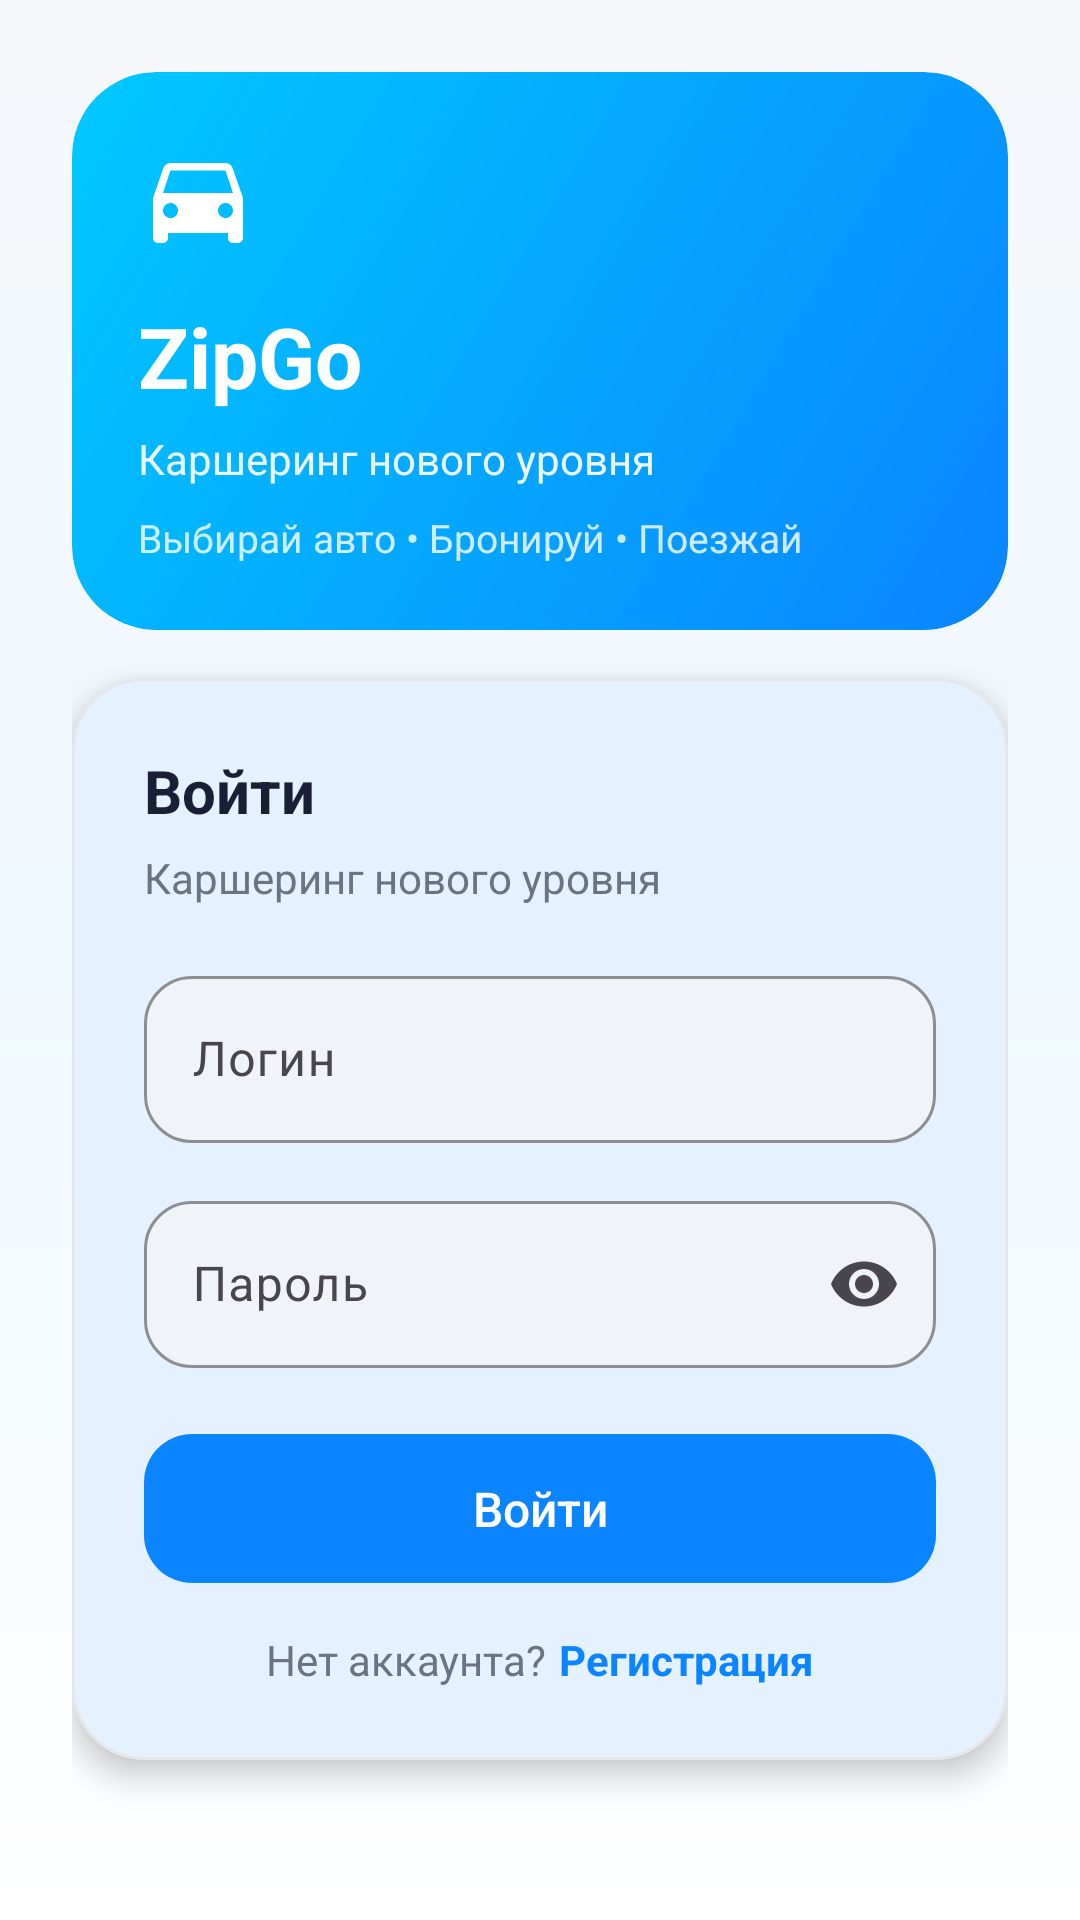

Produce the Android XML layout that renders to this screen, including the resource entries it uses.
<!-- AndroidManifest.xml: application theme Theme.CarSharing -->
<!-- res/layout/fragment_login.xml -->
<?xml version="1.0" encoding="utf-8"?>
<ScrollView xmlns:android="http://schemas.android.com/apk/res/android"
    xmlns:app="http://schemas.android.com/apk/res-auto"
    xmlns:tools="http://schemas.android.com/tools"
    android:layout_width="match_parent"
    android:layout_height="match_parent"
    android:background="@drawable/bg_app_background"
    android:fillViewport="true"
    android:scrollbars="none">

    <androidx.constraintlayout.widget.ConstraintLayout
        android:layout_width="match_parent"
        android:layout_height="wrap_content"
        android:padding="24dp">

        
        <com.google.android.material.card.MaterialCardView
            android:id="@+id/cardHero"
            android:layout_width="0dp"
            android:layout_height="wrap_content"
            app:cardBackgroundColor="@android:color/transparent"
            app:cardCornerRadius="28dp"
            app:cardElevation="0dp"
            app:layout_constraintTop_toTopOf="parent"
            app:layout_constraintStart_toStartOf="parent"
            app:layout_constraintEnd_toEndOf="parent">

            <LinearLayout
                android:layout_width="match_parent"
                android:layout_height="wrap_content"
                android:background="@drawable/bg_auth_hero"
                android:orientation="vertical"
                android:padding="22dp">

                <ImageView
                    android:layout_width="40dp"
                    android:layout_height="40dp"
                    android:src="@drawable/ic_car"
                    android:tint="@color/white"
                    android:contentDescription="@null" />

                <TextView
                    android:layout_width="wrap_content"
                    android:layout_height="wrap_content"
                    android:layout_marginTop="14dp"
                    android:text="@string/app_name"
                    android:textColor="@color/white"
                    android:textSize="28sp"
                    android:textStyle="bold" />

                <TextView
                    android:layout_width="wrap_content"
                    android:layout_height="wrap_content"
                    android:layout_marginTop="6dp"
                    android:text="@string/auth_tagline"
                    android:textColor="@color/white"
                    android:alpha="0.92"
                    android:textSize="14sp" />

                <TextView
                    android:layout_width="wrap_content"
                    android:layout_height="wrap_content"
                    android:layout_marginTop="8dp"
                    android:text="@string/auth_subtitle"
                    android:textColor="@color/white"
                    android:alpha="0.80"
                    android:textSize="13sp" />

            </LinearLayout>
        </com.google.android.material.card.MaterialCardView>

        
        <com.google.android.material.card.MaterialCardView
            android:id="@+id/cardLogin"
            android:layout_width="0dp"
            android:layout_height="wrap_content"
            android:layout_marginTop="16dp"
            app:cardCornerRadius="24dp"
            app:cardElevation="6dp"
            app:strokeColor="@color/divider"
            app:strokeWidth="1dp"
            app:cardBackgroundColor="@color/surface"
            app:layout_constraintTop_toBottomOf="@id/cardHero"
            app:layout_constraintStart_toStartOf="parent"
            app:layout_constraintEnd_toEndOf="parent">

            <LinearLayout
                android:layout_width="match_parent"
                android:layout_height="wrap_content"
                android:orientation="vertical"
                android:padding="24dp">

                <TextView
                    android:layout_width="wrap_content"
                    android:layout_height="wrap_content"
                    android:text="@string/login"
                    android:textSize="20sp"
                    android:textStyle="bold"
                    android:textColor="@color/text_primary" />

                <TextView
                    android:layout_width="wrap_content"
                    android:layout_height="wrap_content"
                    android:layout_marginTop="6dp"
                    android:layout_marginBottom="18dp"
                    android:text="@string/auth_tagline"
                    android:textColor="@color/text_secondary"
                    android:textSize="14sp" />

                <com.google.android.material.textfield.TextInputLayout
                    android:id="@+id/tilUsername"
                    style="@style/Widget.CarSharing.TextInputLayout"
                    android:layout_width="match_parent"
                    android:layout_height="wrap_content"
                    android:hint="@string/username"
                    android:layout_marginBottom="14dp"
                    app:startIconDrawable="@drawable/ic_person">

                    <com.google.android.material.textfield.TextInputEditText
                        android:id="@+id/etUsername"
                        android:layout_width="match_parent"
                        android:layout_height="wrap_content"
                        android:inputType="text"
                        android:imeOptions="actionNext"
                        android:maxLines="1" />
                </com.google.android.material.textfield.TextInputLayout>

                <com.google.android.material.textfield.TextInputLayout
                    android:id="@+id/tilPassword"
                    style="@style/Widget.CarSharing.TextInputLayout"
                    android:layout_width="match_parent"
                    android:layout_height="wrap_content"
                    android:hint="@string/password"
                    android:layout_marginBottom="18dp"
                    app:startIconDrawable="@drawable/ic_lock"
                    app:endIconMode="password_toggle">

                    <com.google.android.material.textfield.TextInputEditText
                        android:id="@+id/etPassword"
                        android:layout_width="match_parent"
                        android:layout_height="wrap_content"
                        android:inputType="textPassword"
                        android:imeOptions="actionDone"
                        android:maxLines="1" />
                </com.google.android.material.textfield.TextInputLayout>

                <com.google.android.material.button.MaterialButton
                    android:id="@+id/btnLogin"
                    style="@style/Widget.CarSharing.Button"
                    android:layout_width="match_parent"
                    android:layout_height="wrap_content"
                    android:text="@string/login"
                    android:layout_marginBottom="12dp" />

                <ProgressBar
                    android:id="@+id/progressBar"
                    android:layout_width="wrap_content"
                    android:layout_height="wrap_content"
                    android:layout_gravity="center"
                    android:visibility="gone"
                    android:layout_marginBottom="10dp" />

                <LinearLayout
                    android:layout_width="wrap_content"
                    android:layout_height="wrap_content"
                    android:layout_gravity="center"
                    android:orientation="horizontal">

                    <TextView
                        android:layout_width="wrap_content"
                        android:layout_height="wrap_content"
                        android:text="@string/no_account"
                        android:textColor="@color/text_secondary" />

                    <TextView
                        android:id="@+id/tvRegister"
                        android:layout_width="wrap_content"
                        android:layout_height="wrap_content"
                        android:text="@string/register"
                        android:textColor="@color/primary"
                        android:textStyle="bold"
                        android:layout_marginStart="4dp"
                        android:clickable="true"
                        android:focusable="true" />
                </LinearLayout>

            </LinearLayout>

        </com.google.android.material.card.MaterialCardView>

        
        <View
            android:layout_width="0dp"
            android:layout_height="24dp"
            app:layout_constraintTop_toBottomOf="@id/cardLogin"
            app:layout_constraintBottom_toBottomOf="parent"
            app:layout_constraintStart_toStartOf="parent"
            app:layout_constraintEnd_toEndOf="parent" />

    </androidx.constraintlayout.widget.ConstraintLayout>

</ScrollView>
<!-- resources referenced by this layout -->
<resources>
  <color name="divider">#E5E7EB</color>
  <color name="primary">#0A84FF</color>
  <color name="surface">#FFFFFF</color>
  <color name="text_primary">#1A1F36</color>
  <color name="text_secondary">#6B7280</color>
  <color name="white">#FFFFFFFF</color>
  <!-- drawable bg_app_background (drawable) -->
  <?xml version="1.0" encoding="utf-8"?>
  <shape xmlns:android="http://schemas.android.com/apk/res/android">
      <gradient
          android:angle="270"
          android:startColor="@color/background"
          android:centerColor="@color/gradient_surface_center"
          android:endColor="@color/gradient_surface_start"
          android:type="linear" />
  </shape>
  <!-- drawable bg_auth_hero (drawable) -->
  <?xml version="1.0" encoding="utf-8"?>
  <shape xmlns:android="http://schemas.android.com/apk/res/android">
      <gradient
          android:angle="135"
          android:startColor="@color/gradient_primary_start"
          android:endColor="@color/gradient_primary_end"
          android:type="linear" />
      <corners android:radius="28dp" />
  </shape>
  <string name="app_name">ZipGo</string>
  <string name="auth_subtitle">Выбирай авто • Бронируй • Поезжай</string>
  <string name="auth_tagline">Каршеринг нового уровня</string>
  <string name="login">Войти</string>
  <string name="no_account">Нет аккаунта?</string>
  <string name="password">Пароль</string>
  <string name="register">Регистрация</string>
  <string name="username">Логин</string>
  <style name="Widget.CarSharing.Button" parent="Widget.Material3.Button">
          <item name="cornerRadius">16dp</item>
          <item name="android:textAllCaps">false</item>
          <item name="android:paddingVertical">14dp</item>
          <item name="android:textSize">16sp</item>
          <item name="android:fontFamily">sans-serif-medium</item>
          <item name="android:letterSpacing">0.0</item>
      </style>
  <style name="Widget.CarSharing.TextInputLayout" parent="Widget.Material3.TextInputLayout.OutlinedBox">
          <item name="boxCornerRadiusTopStart">16dp</item>
          <item name="boxCornerRadiusTopEnd">16dp</item>
          <item name="boxCornerRadiusBottomStart">16dp</item>
          <item name="boxCornerRadiusBottomEnd">16dp</item>
          <item name="boxBackgroundColor">@color/surface_variant</item>
          <item name="boxStrokeColor">@color/divider</item>
          <item name="boxStrokeWidth">1dp</item>
          <item name="boxStrokeWidthFocused">2dp</item>
          <item name="hintTextColor">@color/text_secondary</item>
      </style>
  <style name="Theme.CarSharing" parent="Base.Theme.CarSharing" />
  <color name="background">#F5F7FA</color>
  <color name="gradient_surface_center">#F0F9FF</color>
  <color name="gradient_surface_start">#FFFFFF</color>
  <color name="gradient_primary_start">#0A84FF</color>
  <color name="gradient_primary_end">#00C9FF</color>
  <color name="surface_variant">#F0F4F8</color>
  <color name="primary_dark">#0051D5</color>
  <color name="accent">#FF6B6B</color>
  <color name="on_primary">@color/white</color>
  <color name="on_accent">@color/white</color>
  <color name="text_hint">#9CA3AF</color>
  <style name="Widget.CarSharing.Card" parent="Widget.Material3.CardView.Elevated">
          <item name="cardCornerRadius">20dp</item>
          <item name="cardElevation">3dp</item>
          <item name="cardBackgroundColor">@color/surface</item>
      </style>
</resources>
